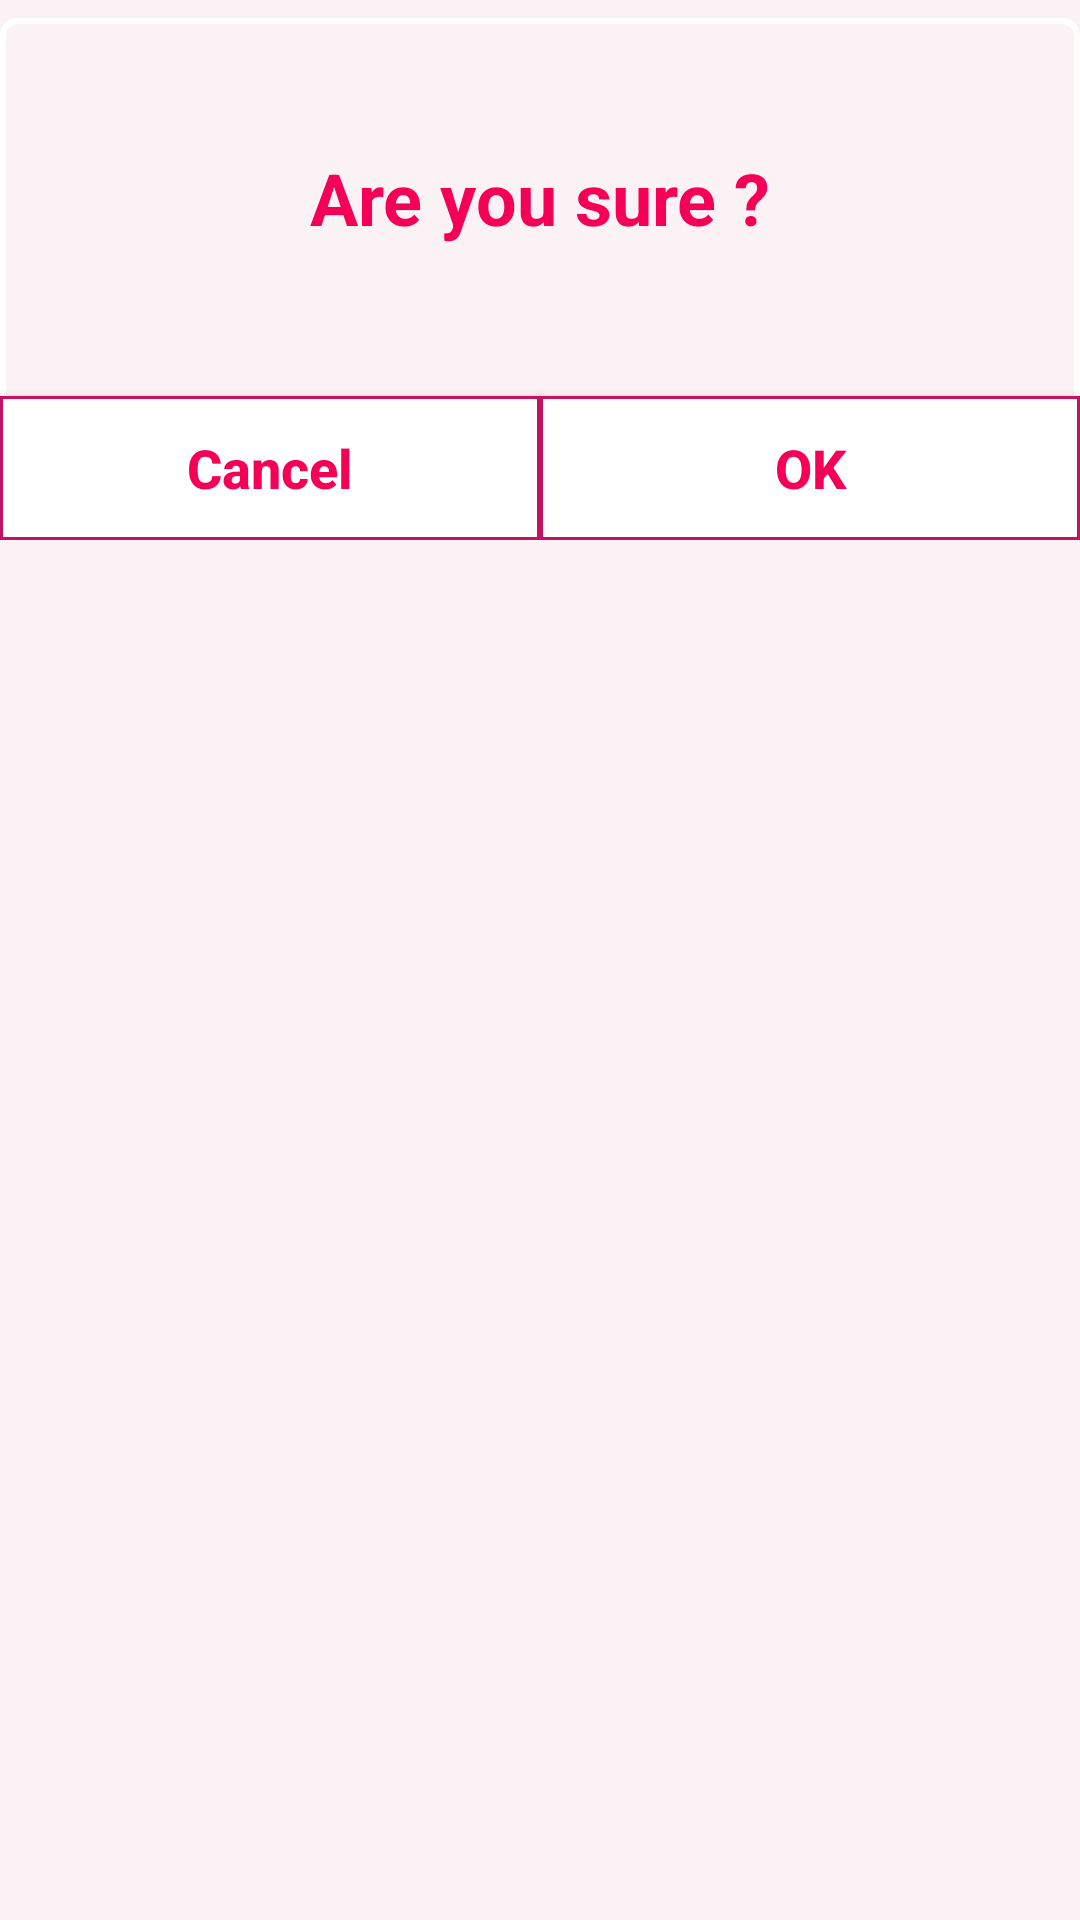

The Android layout XML behind this screen, and the referenced resources:
<!-- AndroidManifest.xml: application theme MyMaterialTheme -->
<!-- res/layout/dialog.xml -->
<?xml version="1.0" encoding="utf-8"?>
<RelativeLayout xmlns:android="http://schemas.android.com/apk/res/android"
    android:layout_width="match_parent"
    android:layout_height="match_parent"
    android:background="@color/windowBackground">

    <LinearLayout
        android:layout_width="match_parent"
        android:layout_height="wrap_content"
        android:layout_alignParentTop="true"
        android:layout_marginTop="6dp"
        android:background="@drawable/dialog_bg_dialog"
        android:gravity="center_horizontal"
        android:orientation="vertical"
        >
        <TextView
            android:layout_width="match_parent"
            android:layout_height="120dp"
            android:text="Are you sure ?"
            android:gravity="center"
            android:textColor="@color/colorPrimary"
            android:textSize="24sp"
            android:textStyle="bold"
            />

        <LinearLayout
            android:layout_width="match_parent"
            android:layout_height="wrap_content"
            android:orientation="horizontal"
            android:weightSum="2"
            >
            <Button
                android:id="@+id/btnCancel"
                android:layout_width="wrap_content"
                android:layout_height="wrap_content"
                android:layout_marginTop="6dp"
                android:background="@drawable/border_textview"
                android:padding="@dimen/padding_text"
                android:text="Cancel"
                android:layout_weight="1"
                android:textColor="@color/colorPrimary"
                android:textSize="18sp"
                />
            <Button
                android:id="@+id/btnOk"
                android:layout_width="wrap_content"
                android:layout_height="wrap_content"
                android:layout_marginTop="6dp"
                android:background="@drawable/border_textview"
                android:padding="@dimen/padding_text"
                android:text="OK"
                android:layout_weight="1"
                android:textColor="@color/colorPrimary"
                android:textSize="18sp"
                />
        </LinearLayout>
    </LinearLayout>
</RelativeLayout>
<!-- resources referenced by this layout -->
<resources>
  <color name="colorPrimary">#F50057</color>
  <color name="windowBackground">#faf2f5</color>
  <dimen name="padding_text">10dp</dimen>
  <!-- drawable border_textview (drawable) -->
  <shape xmlns:android="http://schemas.android.com/apk/res/android" android:shape="rectangle" >
      <solid android:color="#ffffff" />
      <stroke android:width="1dip" android:color="@color/colorPrimaryDark"/>
  </shape>
  <!-- drawable dialog_bg_dialog (drawable-xxxhdpi) -->
  <?xml version="1.0" encoding="utf-8"?>
  <shape xmlns:android="http://schemas.android.com/apk/res/android" >
  
  
  
      <corners android:radius="5dp"/>
  
  
  
      <stroke android:width="2dp" android:color="#fefffc"/>
  
  
  
      <gradient android:startColor="@color/windowBackground" android:endColor="@color/windowBackground" android:angle="90"/>
  
   </shape>
  <style name="MyMaterialTheme" parent="MyMaterialTheme.Base">
  
      </style>
  <color name="colorPrimaryDark">#C51162</color>
  <style name="MyMaterialTheme.Base" parent="Theme.AppCompat.Light.DarkActionBar">
          <item name="windowNoTitle">true</item>
          <item name="windowActionBar">false</item>
          <item name="colorPrimary">@color/colorPrimary</item>
          <item name="colorPrimaryDark">@color/colorPrimaryDark</item>
          <item name="colorAccent">@color/colorAccent</item>
          <item name="android:textStyle">bold</item>
          <item name="android:textAllCaps">false</item>
          <item name="android:capitalize">none</item>
          <item name="actionMenuTextAppearance">@style/menutextappearance</item>
      </style>
  <color name="colorAccent">#FF80AB</color>
  <style name="menutextappearance">
          <item name="android:textColor">#fff</item>
          <item name="android:textSize">22sp</item>
      </style>
</resources>
